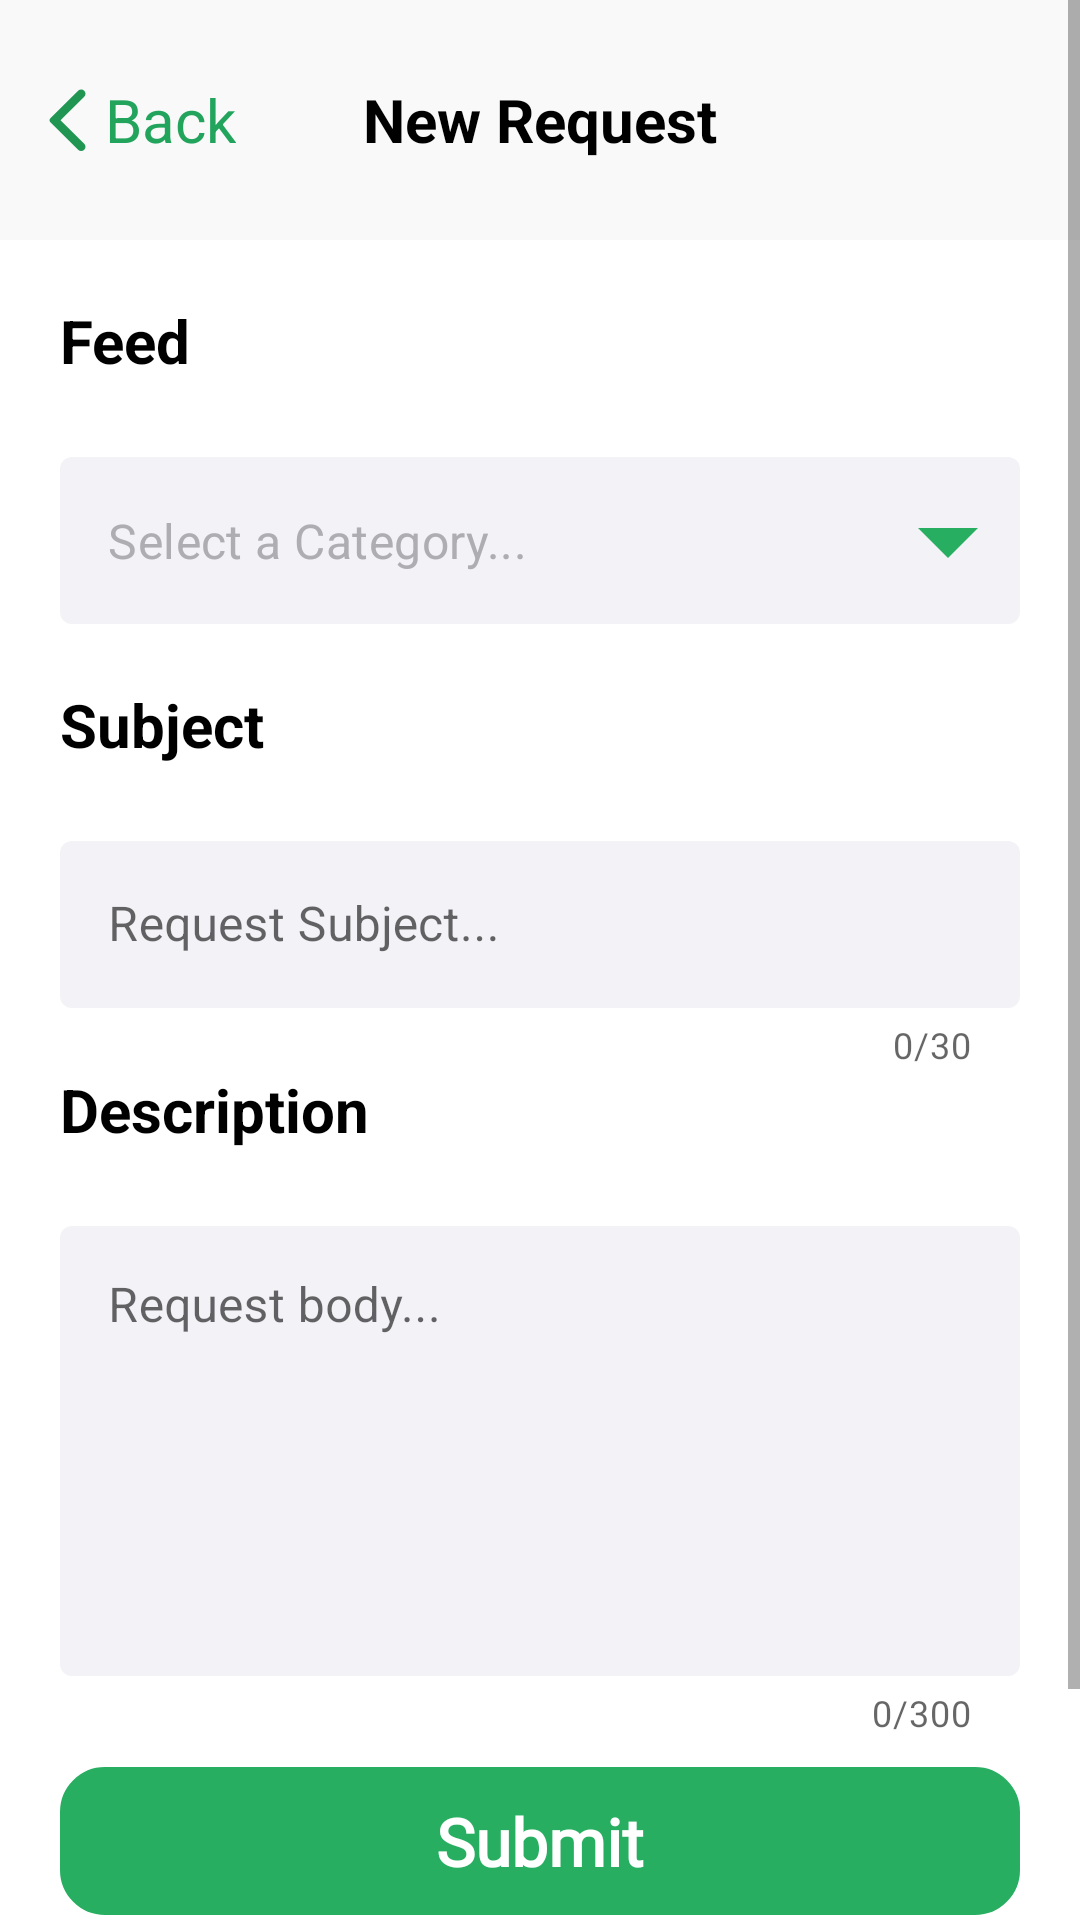

Write the Android layout XML for this screen, with the resource values it uses.
<!-- AndroidManifest.xml: application theme Theme.FacilityManagementAppGroupTwo -->
<!-- res/layout/fragment_submit.xml -->
<?xml version="1.0" encoding="utf-8"?>
<androidx.constraintlayout.widget.ConstraintLayout xmlns:android="http://schemas.android.com/apk/res/android"
    xmlns:app="http://schemas.android.com/apk/res-auto"
    xmlns:tools="http://schemas.android.com/tools"
    android:id="@+id/frameLayout3"
    android:layout_width="match_parent"
    android:layout_height="match_parent"
    tools:context=".ui.others.SubmitFragment">

    <ScrollView
        android:layout_width="match_parent"
        android:layout_height="match_parent"
        app:layout_constraintStart_toStartOf="parent"
        app:layout_constraintTop_toTopOf="parent">

        <androidx.constraintlayout.widget.ConstraintLayout
            android:layout_width="match_parent"
            android:layout_height="match_parent">

            <com.google.android.material.appbar.AppBarLayout
                android:id="@+id/toolbar"
                android:layout_width="match_parent"
                android:layout_height="80dp"
                android:background="@color/smokeWhite"
                app:layout_constraintEnd_toEndOf="parent"
                app:layout_constraintStart_toStartOf="parent"
                app:layout_constraintTop_toTopOf="parent"
                app:layout_scrollFlags="scroll">
                <androidx.appcompat.widget.Toolbar
                    android:layout_width="match_parent"
                    android:layout_height="80dp"
                    >
                    <TextView
                        android:id="@+id/back_btn"
                        android:layout_width="wrap_content"
                        android:layout_height="wrap_content"
                        android:layout_gravity="start"
                        android:layout_marginStart="5dp"
                        android:drawablePadding="6dp"
                        android:text="@string/fragment_singleComplaint_back"
                        android:textColor="@color/green_400"
                        android:textSize="20sp"
                        app:drawableStartCompat="@drawable/ic_arrow" />

                    <TextView
                        android:layout_width="wrap_content"
                        android:layout_height="wrap_content"
                        android:layout_gravity="center"
                        android:text="@string/submit_a_new_request"
                        android:textColor="@color/black"
                        android:textSize="20sp"
                        android:textStyle="bold" />


                </androidx.appcompat.widget.Toolbar>

            </com.google.android.material.appbar.AppBarLayout>



            <com.google.android.material.textfield.TextInputLayout
                android:id="@+id/feed_category_layout"
                style="@style/Widget.MaterialComponents.TextInputLayout.OutlinedBox.ExposedDropdownMenu"
                android:layout_width="0dp"
                android:layout_height="wrap_content"
                android:layout_marginTop="20dp"
                android:layout_marginHorizontal="20dp"
                app:boxStrokeWidth="0dp"
                app:boxBackgroundColor="#F2F2F7"
                app:endIconTint="@color/green"
                app:layout_constraintEnd_toEndOf="parent"
                app:layout_constraintHorizontal_bias="0.0"
                app:layout_constraintStart_toStartOf="parent"
                app:layout_constraintTop_toBottomOf="@+id/textView2">

                <AutoCompleteTextView
                    android:id="@+id/select_feed_category"
                    android:layout_width="match_parent"
                    android:layout_height="wrap_content"
                    android:layout_weight="1"
                    android:inputType="none"
                    android:text="@string/select_a_category"
                    android:textColor="#AEAEB2" />
            </com.google.android.material.textfield.TextInputLayout>



            <TextView
                android:id="@+id/textView2"
                android:layout_width="wrap_content"
                android:layout_height="wrap_content"
                android:layout_marginLeft="20dp"
                android:layout_marginTop="20dp"
                android:text="Feed"
                android:textColor="@color/black"
                android:textSize="20sp"
                android:textStyle="bold"
                app:layout_constraintStart_toStartOf="parent"
                app:layout_constraintTop_toBottomOf="@+id/toolbar" />

            <TextView
                android:id="@+id/textView4"
                android:layout_width="wrap_content"
                android:layout_height="wrap_content"
                android:layout_marginLeft="20dp"
                android:layout_marginTop="20dp"
                android:text="Subject"
                android:textColor="@color/black"
                android:textSize="20sp"
                android:textStyle="bold"
                app:layout_constraintStart_toStartOf="parent"
                app:layout_constraintTop_toBottomOf="@+id/feed_category_layout" />

            <com.google.android.material.textfield.TextInputLayout
                android:id="@+id/request_subject_layout"
                style="@style/Widget.MaterialComponents.TextInputLayout.OutlinedBox"
                android:layout_width="match_parent"
                android:layout_height="wrap_content"
                android:layout_marginTop="20dp"
                android:layout_marginHorizontal="20dp"
                android:background="@color/transparent"
                android:backgroundTint="@color/transparent"
                app:boxStrokeWidth="0dp"
                app:boxBackgroundColor="#F2F2F7"
                app:boxStrokeColor="@color/green"
                app:counterEnabled="true"
                app:counterMaxLength="30"
                app:errorIconTint="@color/transparent"
                app:hintTextColor="@color/black"
                app:layout_constraintEnd_toEndOf="parent"
                app:layout_constraintStart_toStartOf="parent"
                app:layout_constraintTop_toBottomOf="@+id/textView4">

                <com.google.android.material.textfield.TextInputEditText
                    android:id="@+id/request_subject"
                    android:layout_width="match_parent"
                    android:layout_height="wrap_content"
                    android:hint="Request Subject..."
                    android:inputType="text"
                    android:textColor="@color/black" />
            </com.google.android.material.textfield.TextInputLayout>

            <TextView
                android:id="@+id/textView5"
                android:layout_width="wrap_content"
                android:layout_height="wrap_content"
                android:layout_marginLeft="20dp"
                android:text="Description"
                android:textColor="@color/black"
                android:textSize="20sp"
                android:textStyle="bold"
                app:layout_constraintStart_toStartOf="parent"
                app:layout_constraintTop_toBottomOf="@+id/request_subject_layout" />

            <com.google.android.material.textfield.TextInputLayout
                android:id="@+id/request_description_layout"
                style="@style/Widget.MaterialComponents.TextInputLayout.OutlinedBox"
                android:layout_width="match_parent"
                android:layout_height="wrap_content"
                android:layout_marginLeft="20dp"
                android:layout_marginTop="20dp"
                android:layout_marginRight="20dp"
                app:counterEnabled="true"
                app:counterMaxLength="300"
                android:hint="Request body..."
                app:boxStrokeWidth="0dp"
                app:boxBackgroundColor="#F2F2F7"
                app:boxStrokeColor="@color/green"
                app:hintTextColor="@color/black"
                app:errorIconTint="@color/transparent"
                app:layout_constraintEnd_toEndOf="parent"
                app:layout_constraintStart_toStartOf="parent"
                app:layout_constraintTop_toBottomOf="@+id/textView5">

                <com.google.android.material.textfield.TextInputEditText
                    android:id="@+id/request_description"
                    android:layout_width="match_parent"
                    android:layout_height="150dp"
                    android:textColor="@color/black"
                    android:gravity="start" />
            </com.google.android.material.textfield.TextInputLayout>

            <TextView
                android:id="@+id/btn_submit"
                android:layout_width="match_parent"
                android:layout_height="wrap_content"
                android:layout_marginLeft="20dp"
                android:layout_marginTop="10dp"
                android:layout_marginRight="20dp"
                android:background="@drawable/failurebutton1"
                android:fontFamily="@font/source_sans_pro"
                android:padding="10dp"
                android:text="Submit"
                android:textAlignment="center"
                android:textColor="@color/white"
                android:textSize="22sp"
                android:textStyle="bold"
                app:layout_constraintEnd_toEndOf="parent"
                app:layout_constraintHorizontal_bias="0.4"
                app:layout_constraintStart_toStartOf="parent"
                app:layout_constraintTop_toBottomOf="@+id/request_description_layout" />

            <TextView
                android:id="@+id/btn_back"
                android:layout_width="match_parent"
                android:layout_height="wrap_content"
                android:layout_margin="20dp"
                android:layout_marginBottom="10dp"
                android:background="@drawable/failurebutton2"
                android:fontFamily="@font/source_sans_pro"
                android:gravity="center"
                android:padding="10dp"
                android:text="Back"
                android:textAlignment="center"
                android:textColor="@color/white"
                android:textSize="22sp"
                android:textStyle="bold"
                app:layout_constraintEnd_toEndOf="parent"
                app:layout_constraintStart_toStartOf="parent"
                app:layout_constraintBottom_toBottomOf="parent"
                app:layout_constraintTop_toBottomOf="@+id/btn_submit" />

            <ProgressBar
                android:id="@+id/fragment_submit_progress"
                style="?android:attr/progressBarStyle"
                android:layout_width="wrap_content"
                android:layout_height="wrap_content"
                android:visibility="gone"
                app:layout_constraintBottom_toBottomOf="parent"
                app:layout_constraintEnd_toEndOf="parent"
                app:layout_constraintStart_toStartOf="parent"
                app:layout_constraintTop_toTopOf="@+id/toolbar" />

        </androidx.constraintlayout.widget.ConstraintLayout>


    </ScrollView>


</androidx.constraintlayout.widget.ConstraintLayout>
<!-- resources referenced by this layout -->
<resources>
  <color name="black">#FF000000</color>
  <color name="green">#27AE60</color>
  <color name="green_400">#22A45D</color>
  <color name="smokeWhite">#F9F9F9</color>
  <color name="transparent">#00FFFFFF</color>
  <color name="white">#FFFFFFFF</color>
  <!-- drawable failurebutton1 (drawable) -->
  <?xml version="1.0" encoding="utf-8"?>
  <shape xmlns:android="http://schemas.android.com/apk/res/android" >
      <stroke android:width="20dp"
          android:color="@color/light_green"/>
      <gradient
          android:angle="225"
          android:startColor="@color/light_green"
          android:endColor="@color/light_green"/>
      <corners
          android:bottomLeftRadius="5dp"
          android:bottomRightRadius="5dp"
          android:topLeftRadius="5dp"
          android:topRightRadius="5dp" />
  </shape>
  <!-- drawable failurebutton2 (drawable-v24) -->
  <?xml version="1.0" encoding="utf-8"?>
  <shape xmlns:android="http://schemas.android.com/apk/res/android" >
      <stroke android:width="20dp"
          android:color="@color/gray"/>
      <gradient
          android:angle="225"
          android:startColor="@color/gray"
          android:endColor="@color/gray"/>
      <corners
          android:bottomLeftRadius="5dp"
          android:bottomRightRadius="5dp"
          android:topLeftRadius="5dp"
          android:topRightRadius="5dp" />
  </shape>
  <!-- drawable ic_arrow (drawable) -->
  <vector xmlns:android="http://schemas.android.com/apk/res/android"
      android:width="13dp"
      android:height="21dp"
      android:viewportWidth="13"
      android:viewportHeight="21">
    <path
        android:pathData="M10.0371,20.5827L0.7922,11.4458C0.4026,11.0612 0.4026,10.4398 0.7922,10.0542L10.0371,0.9173C10.5995,0.3609 11.5144,0.3609 12.0777,0.9173C12.64,1.4738 12.64,2.3769 12.0777,2.9333L4.1691,10.7505L12.0777,18.5657C12.64,19.1231 12.64,20.0262 12.0777,20.5827C11.5144,21.1391 10.5995,21.1391 10.0371,20.5827Z"
        android:fillColor="#219653"
        android:fillType="evenOdd"/>
  </vector>
  <string name="fragment_singleComplaint_back">Back</string>
  <string name="select_a_category">Select a Category...</string>
  <string name="submit_a_new_request">New Request</string>
  <style name="Theme.FacilityManagementAppGroupTwo" parent="Theme.MaterialComponents.DayNight.NoActionBar">
          
          <item name="colorPrimary">@color/white</item>
          <item name="colorPrimaryVariant">@color/grey_200</item>
          <item name="colorOnPrimary">@color/white</item>
          
          <item name="colorSecondary">@color/teal_200</item>
          <item name="colorSecondaryVariant">@color/teal_700</item>
          <item name="colorOnSecondary">@color/black</item>
          
          <item name="android:statusBarColor" tools:targetApi="l">?attr/colorPrimaryVariant</item>
          
          <item name="imageButtonStyle">@style/IconStyle</item>
      </style>
  <color name="light_green">#219653</color>
  <color name="gray">#4F4F4F</color>
  <color name="grey_200">#8F8D8D</color>
  <color name="teal_200">#FF03DAC5</color>
  <color name="teal_700">#FF018786</color>
  <style name="IconStyle" parent="Widget.AppCompat.Button.Borderless.Colored" />
</resources>
